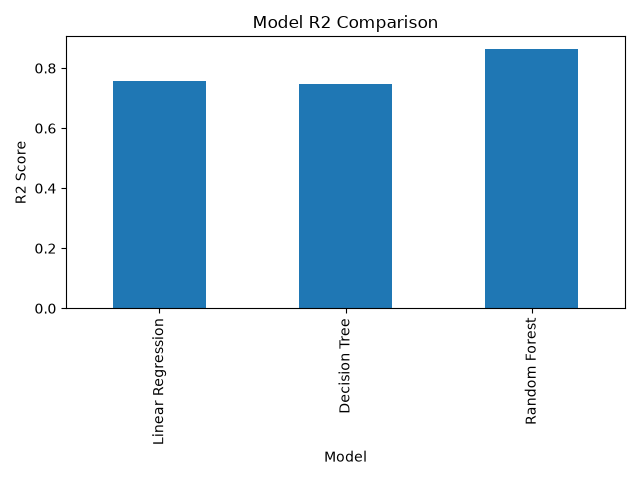

The file beside this chart, header and first rows:
Model, MAE, RMSE, R2
Linear Regression, 0.8076, 1.069, 0.7583
Decision Tree, 0.7365, 1.091, 0.7483
Random Forest, 0.553, 0.8053, 0.8628
